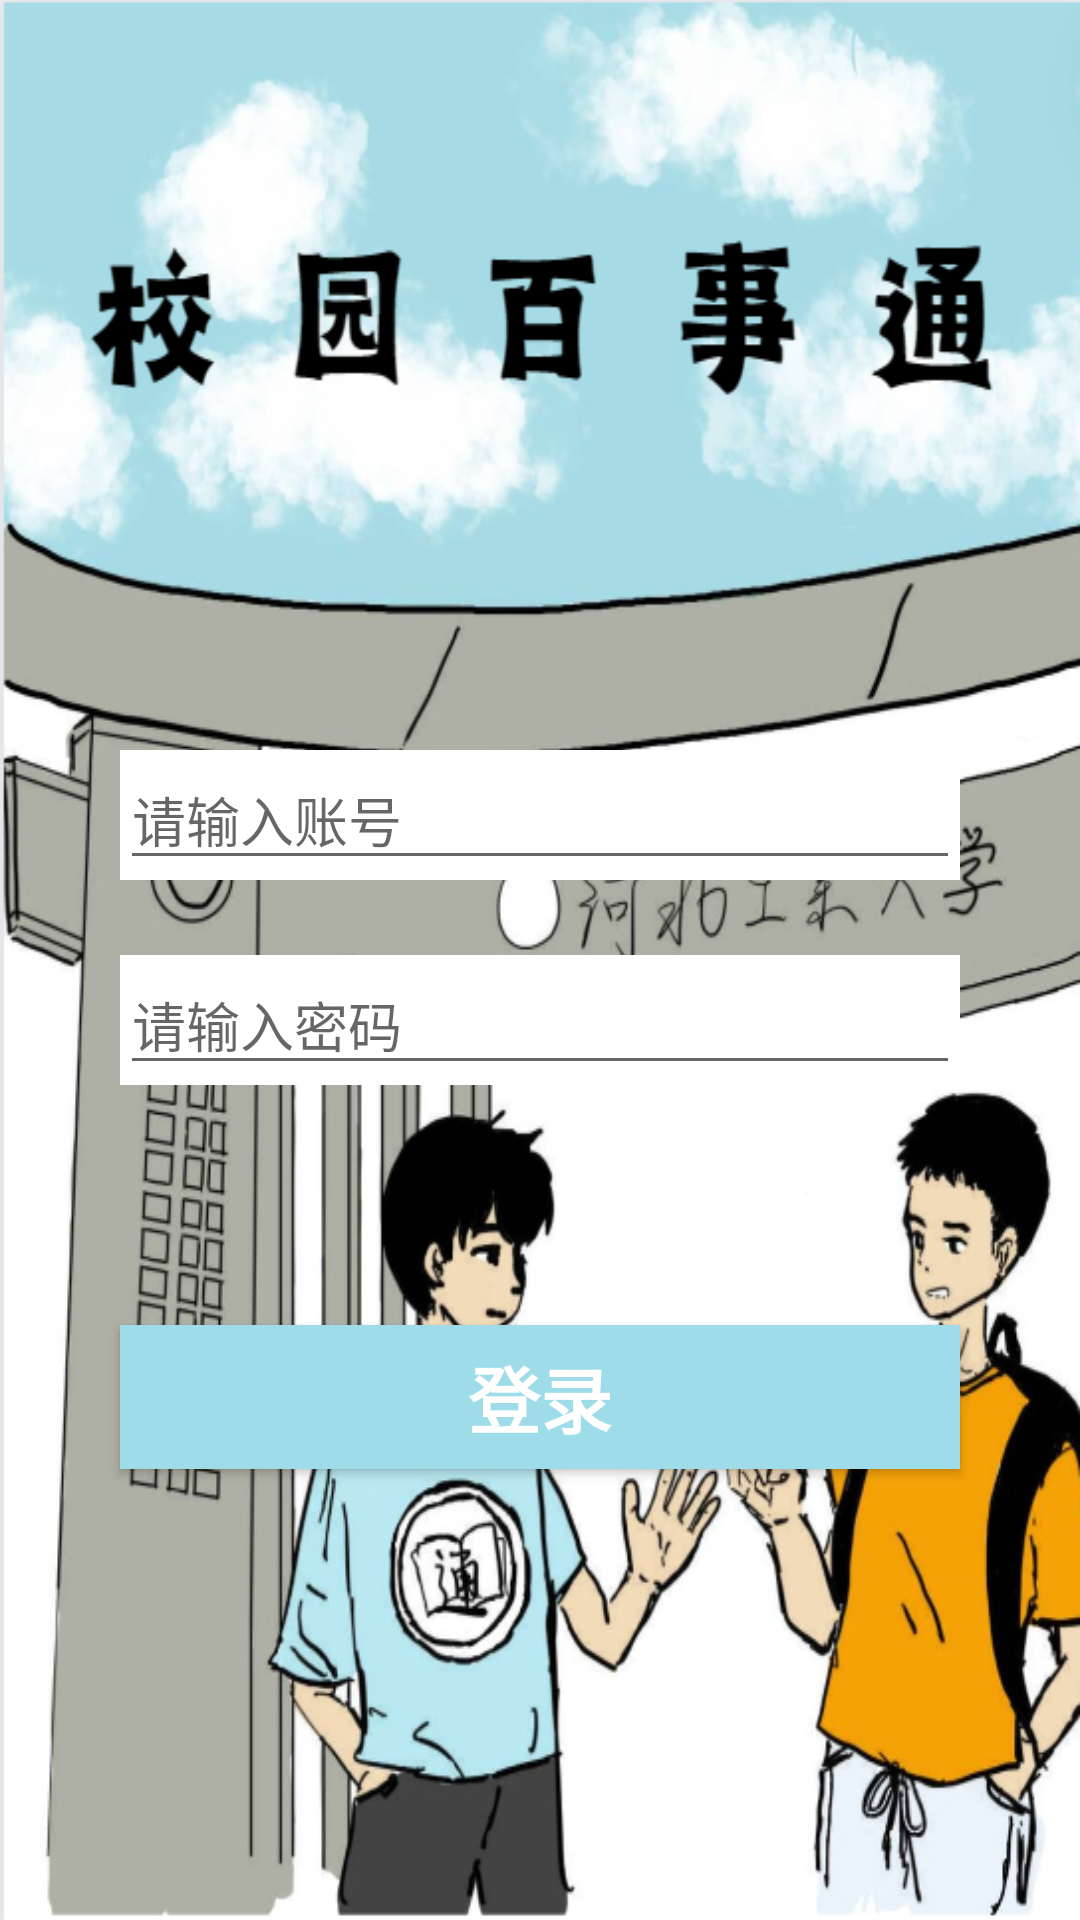

Produce the Android XML layout that renders to this screen, including the resource entries it uses.
<!-- AndroidManifest.xml: application theme Theme.AppCompat.Light.NoActionBar -->
<!-- res/layout/activity_login.xml -->
<?xml version="1.0" encoding="utf-8"?>
<LinearLayout xmlns:android="http://schemas.android.com/apk/res/android"
    android:orientation="vertical"
    android:layout_width="match_parent"
    android:layout_height="match_parent"
    android:gravity="center"
    android:background="@drawable/background">

    <LinearLayout
        android:orientation="horizontal"
        android:layout_width="match_parent"
        android:layout_height="wrap_content"
        android:layout_marginLeft="40dp"
        android:layout_marginRight="40dp"
        android:layout_marginTop="100dp"
        android:background="#FFFFFF">
        <EditText
            android:id="@+id/userid"
            android:layout_width="match_parent"
            android:layout_height="wrap_content"
            android:hint="@string/id_prompt"
            />
    </LinearLayout>
    <LinearLayout
        android:orientation="horizontal"
        android:layout_width="match_parent"
        android:layout_height="wrap_content"
        android:layout_marginLeft="40dp"
        android:layout_marginRight="40dp"
        android:layout_marginTop="25dp"
        android:background="#FFFFFF">
        <EditText
            android:id="@+id/password"
            android:layout_width="match_parent"
            android:layout_height="wrap_content"
            android:hint="@string/password_prompt" />
    </LinearLayout>
    <Button
        android:id="@+id/button_login"
        android:layout_width="match_parent"
        android:layout_height="wrap_content"
        android:layout_marginLeft="40dp"
        android:layout_marginRight="40dp"
        android:layout_marginTop="80dp"
        android:background="#9DDCE8"
        android:text="@string/login"
        android:textSize="24sp"
        android:textStyle="bold"
        android:textColor="#ffffff"/>

</LinearLayout>
<!-- resources referenced by this layout -->
<resources>
  <!-- drawable background: jpg bitmap (drawable, 453643 bytes) -->
  <string name="id_prompt">请输入账号</string>
  <string name="login">登录</string>
  <string name="password_prompt">请输入密码</string>
</resources>
